Run: headless pygame with SDL's dummy video driver; simulated clock (each Clock.tick advances the game by its frame time, no real sleeping); random seed 0; keys injected as events and as key.get_pressed() state; mouse plan: one left click at the window centre at the start of phase 2, then a move to the lower-right quarter at the start of phase 3.
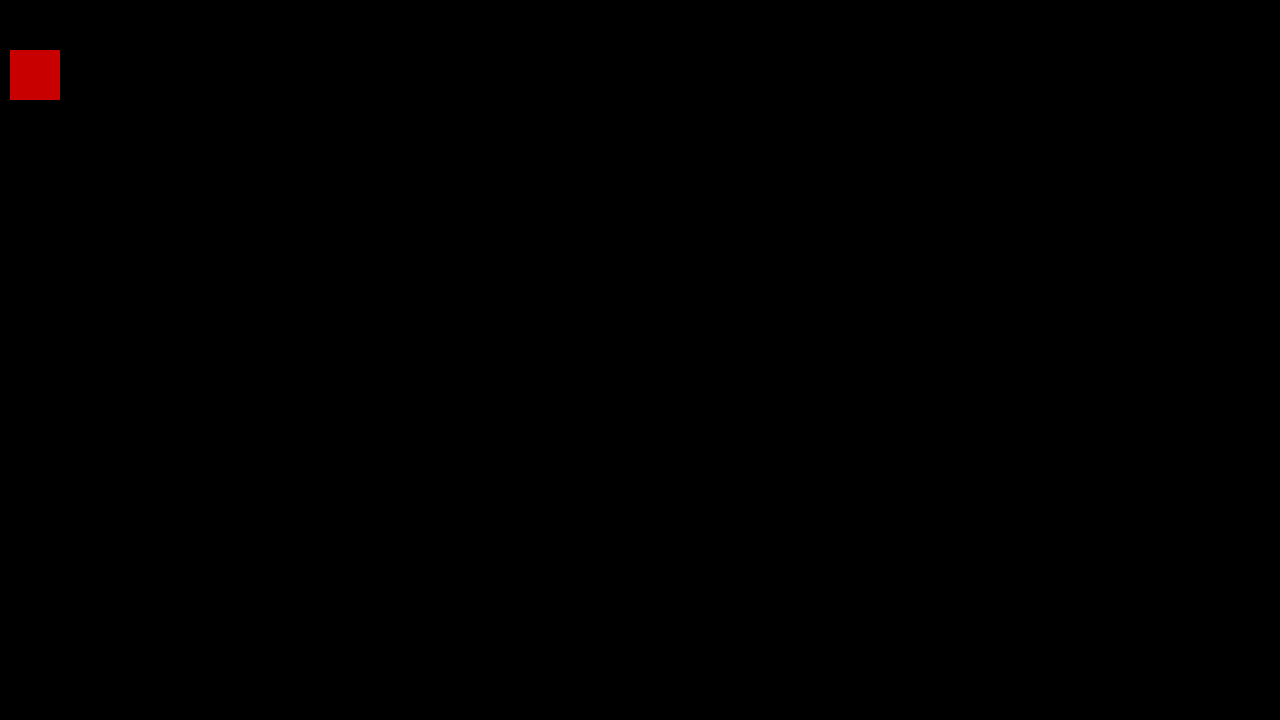
Frame 1 of 4 · flips 1–60 · no input
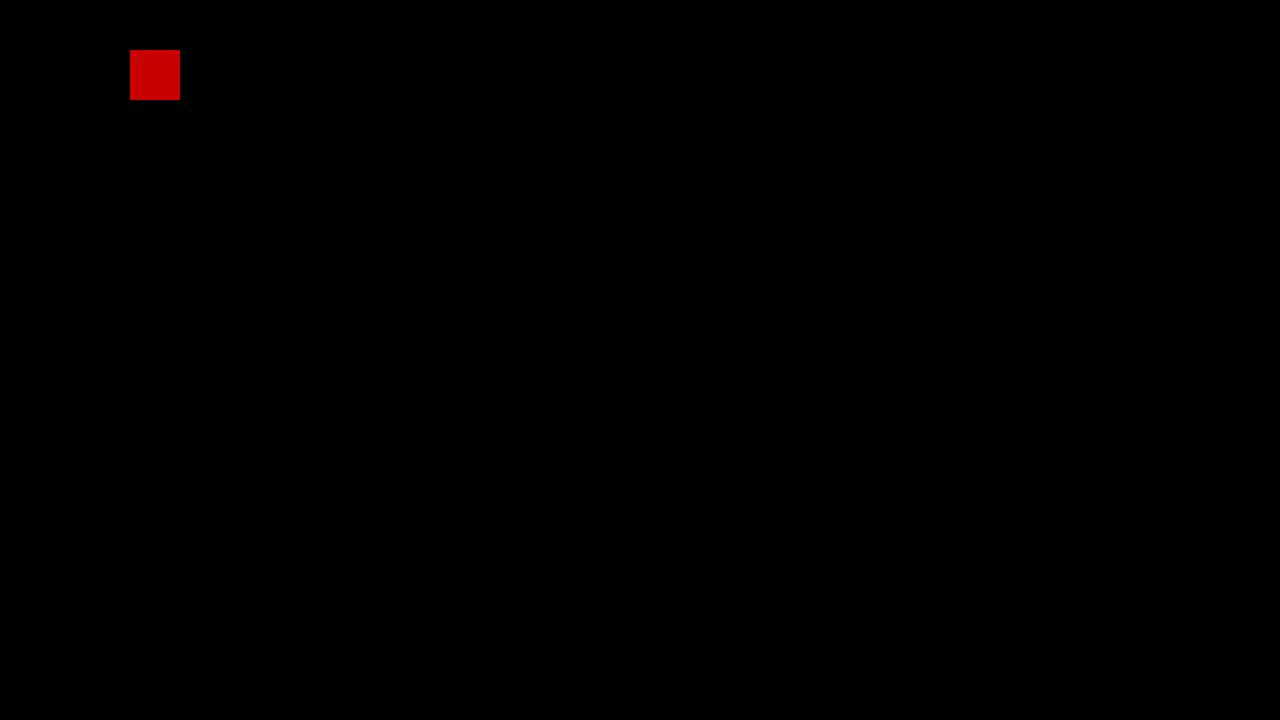
Frame 2 of 4 · flips 61–180 · clicked the window centre · tapped SPACE, RETURN · held RIGHT (→), D
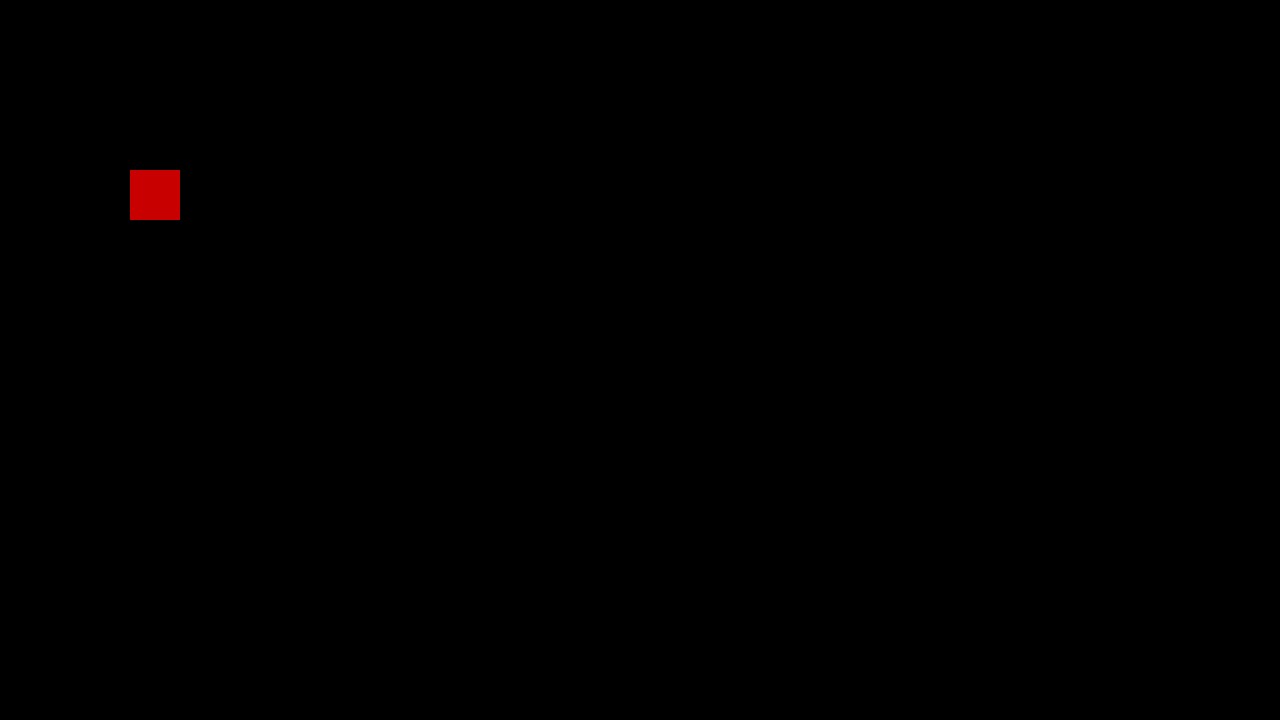
Frame 3 of 4 · flips 181–300 · moved the mouse to the lower-right quarter · held DOWN (↓), S
Frame 4 of 4 · flips 301–420 · held LEFT (←), A, UP (↑), W · screen same as frame 1, image omitted

The pygame program that drew these frames:

import sys
import pygame

pygame.init()
screenWidth = 1280
screenHeight = 720
screen = pygame.display.set_mode((screenWidth, screenHeight))
box = pygame.Rect(10, 50, 50, 50)

while True:
    # Event handler
    for event in pygame.event.get():
        if event.type == pygame.QUIT:
            sys.exit(0)
        elif event.type == pygame.KEYDOWN and event.type == pygame.K_q:
            sys.exit(0)

    # Update

    # box.x = (box.x + 1) % screenWidth
    # box.y = (box.y + 1) % screenHeight

    # box.x = pygame.mouse.get_pos()[0]
    # box.y = pygame.mouse.get_pos()[1]

    keys = pygame.key.get_pressed()
    if keys[pygame.K_w]:
        box.y = (box.y - 1) % screenHeight
    if keys[pygame.K_a]:
        box.x = (box.x - 1) % screenWidth
    if keys[pygame.K_s]:
        box.y = (box.y + 1) % screenHeight
    if keys[pygame.K_d]:
        box.x = (box.x + 1) % screenWidth

    # Drawing
    screen.fill((0, 0, 0))
    pygame.draw.rect(screen, (200, 0, 0), box)
    pygame.display.flip()
